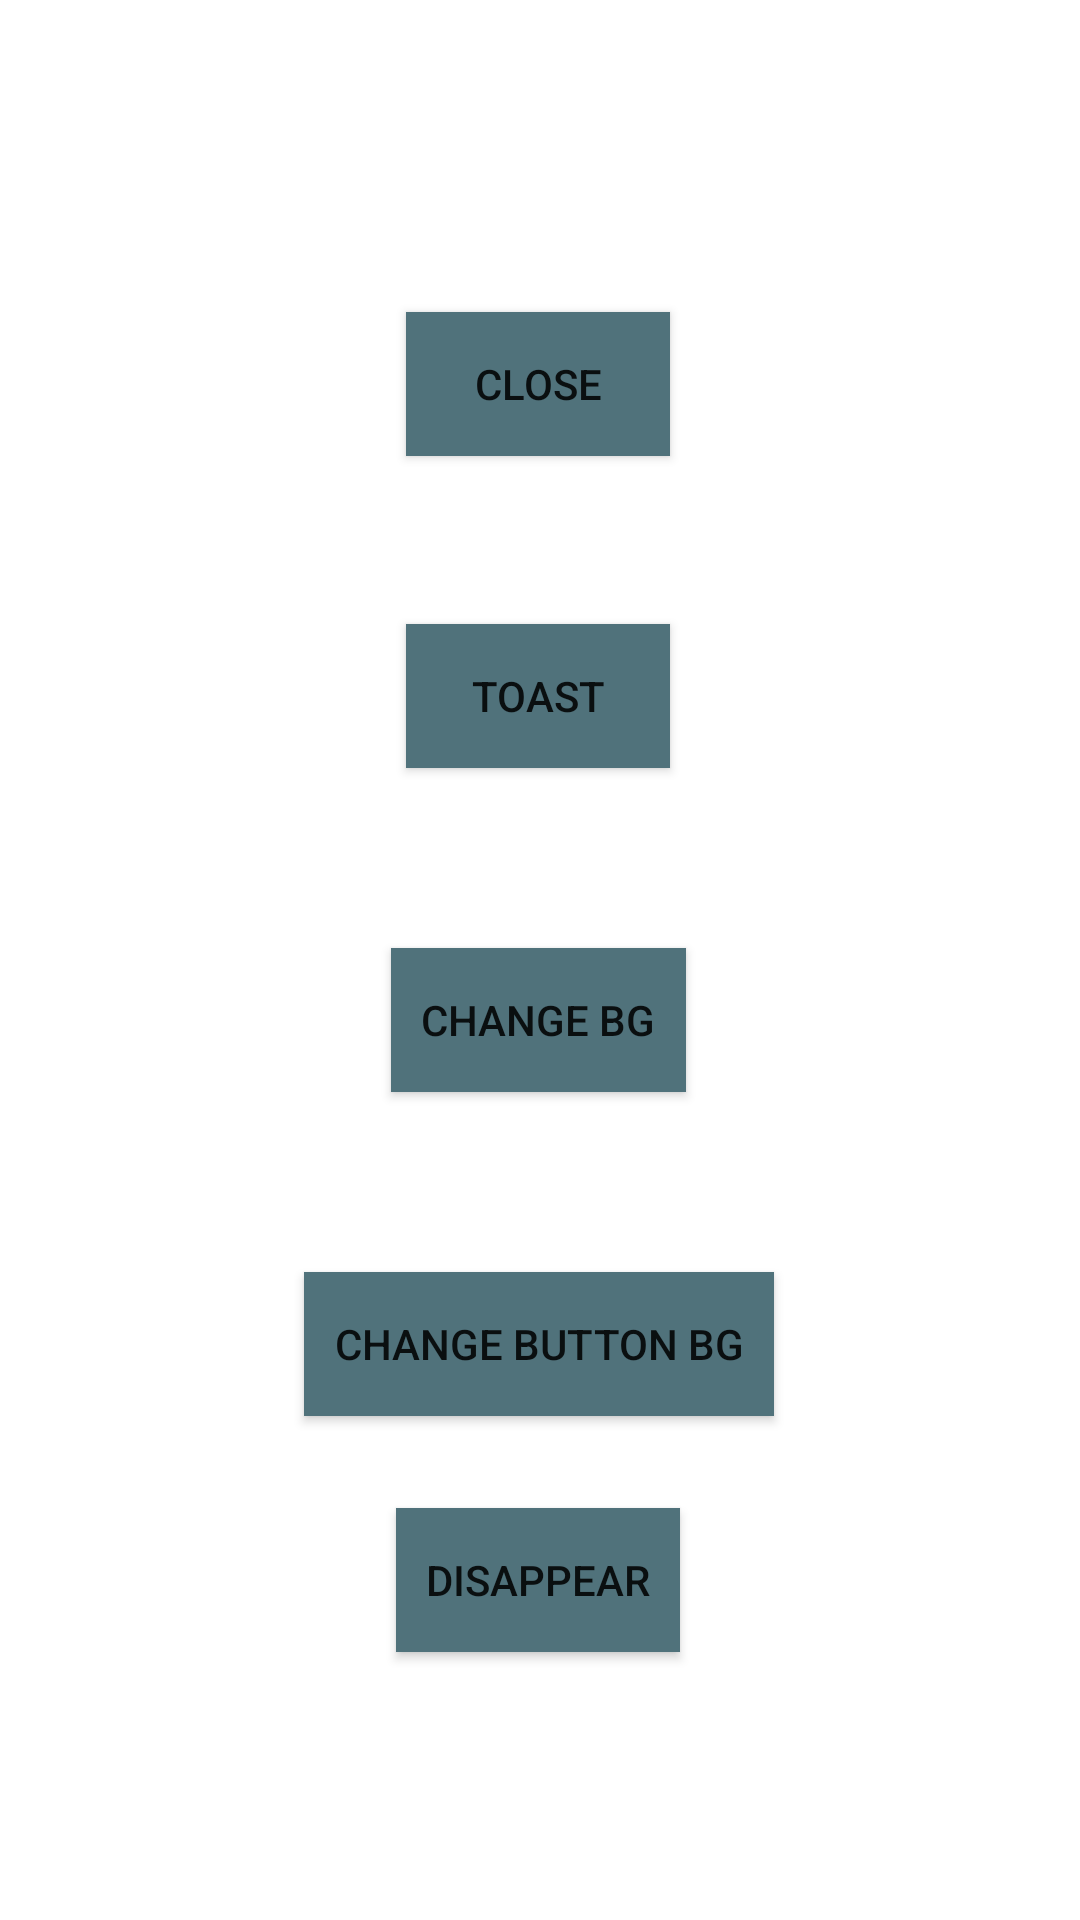

This screen was rendered from an Android layout file. Write that file and the resources it references.
<!-- AndroidManifest.xml: application theme Theme.AndroidProjectCollection -->
<!-- res/layout/activity_button_exercise.xml -->
<?xml version="1.0" encoding="utf-8"?>
<androidx.constraintlayout.widget.ConstraintLayout xmlns:android="http://schemas.android.com/apk/res/android"
    xmlns:app="http://schemas.android.com/apk/res-auto"
    xmlns:tools="http://schemas.android.com/tools"
    android:layout_width="match_parent"
    android:id="@+id/button_exercise"
    android:layout_height="match_parent"
    tools:context=".ButtonExercise">

    <Button
        android:id="@+id/btnClose"
        android:layout_width="wrap_content"
        android:layout_height="wrap_content"
        android:layout_marginTop="104dp"
        android:text="@string/close"
        android:background="@color/all"
        android:padding="10dp"
        app:layout_constraintEnd_toEndOf="parent"
        app:layout_constraintHorizontal_bias="0.498"
        app:layout_constraintStart_toStartOf="parent"
        app:layout_constraintTop_toTopOf="parent" />

    <Button
        android:id="@+id/btnDisappear"
        android:layout_width="wrap_content"
        android:layout_height="wrap_content"
        android:text="@string/disappear"
        android:background="@color/all"
        android:padding="10dp"
        app:layout_constraintBottom_toBottomOf="parent"
        app:layout_constraintEnd_toEndOf="parent"
        app:layout_constraintHorizontal_bias="0.498"
        app:layout_constraintStart_toStartOf="parent"
        app:layout_constraintTop_toBottomOf="@+id/btnChangeButtonBackground"
        app:layout_constraintVertical_bias="0.255" />

    <Button
        android:id="@+id/btnChangeButtonBackground"
        android:layout_width="wrap_content"
        android:layout_height="wrap_content"
        android:layout_marginTop="60dp"
        android:text="@string/chbtnbg"
        android:background="@color/all"
        android:padding="10dp"
        app:layout_constraintEnd_toEndOf="parent"
        app:layout_constraintHorizontal_bias="0.498"
        app:layout_constraintStart_toStartOf="parent"
        app:layout_constraintTop_toBottomOf="@+id/btnChangeBackground" />

    <Button
        android:id="@+id/btnChangeBackground"
        android:layout_width="wrap_content"
        android:layout_height="wrap_content"
        android:layout_marginTop="60dp"
        android:text="@string/chbg"
        android:background="@color/all"
        android:padding="10dp"
        app:layout_constraintEnd_toEndOf="parent"
        app:layout_constraintHorizontal_bias="0.498"
        app:layout_constraintStart_toStartOf="parent"
        app:layout_constraintTop_toBottomOf="@+id/btnToast" />

    <Button
        android:id="@+id/btnToast"
        android:layout_width="wrap_content"
        android:layout_height="wrap_content"
        android:layout_marginTop="56dp"
        android:text="@string/toast"
        android:background="@color/all"
        android:padding="10dp"
        android:onClick="onClick"
        app:layout_constraintEnd_toEndOf="parent"
        app:layout_constraintHorizontal_bias="0.498"
        app:layout_constraintStart_toStartOf="parent"
        app:layout_constraintTop_toBottomOf="@+id/btnClose" />

</androidx.constraintlayout.widget.ConstraintLayout>
<!-- resources referenced by this layout -->
<resources>
  <color name="all">#50727B</color>
  <string name="chbg">Change BG</string>
  <string name="chbtnbg">Change Button BG</string>
  <string name="close">Close</string>
  <string name="disappear">Disappear</string>
  <string name="toast">Toast</string>
  <style name="Theme.AndroidProjectCollection" parent="Theme.MaterialComponents.DayNight">
          
          <item name="colorPrimary">@color/purple_500</item>
          <item name="colorPrimaryVariant">@color/purple_700</item>
          <item name="colorOnPrimary">@color/white</item>
          
          <item name="colorSecondary">@color/teal_200</item>
          <item name="colorSecondaryVariant">@color/teal_700</item>
          <item name="colorOnSecondary">@color/black</item>
          
          <item name="android:statusBarColor">?attr/colorPrimaryVariant</item>
          
      </style>
  <color name="purple_500">#FF6200EE</color>
  <color name="purple_700">#FF3700B3</color>
  <color name="white">#FFFFFFFF</color>
  <color name="teal_200">#FF03DAC5</color>
  <color name="teal_700">#FF018786</color>
  <color name="black">#FF000000</color>
</resources>
